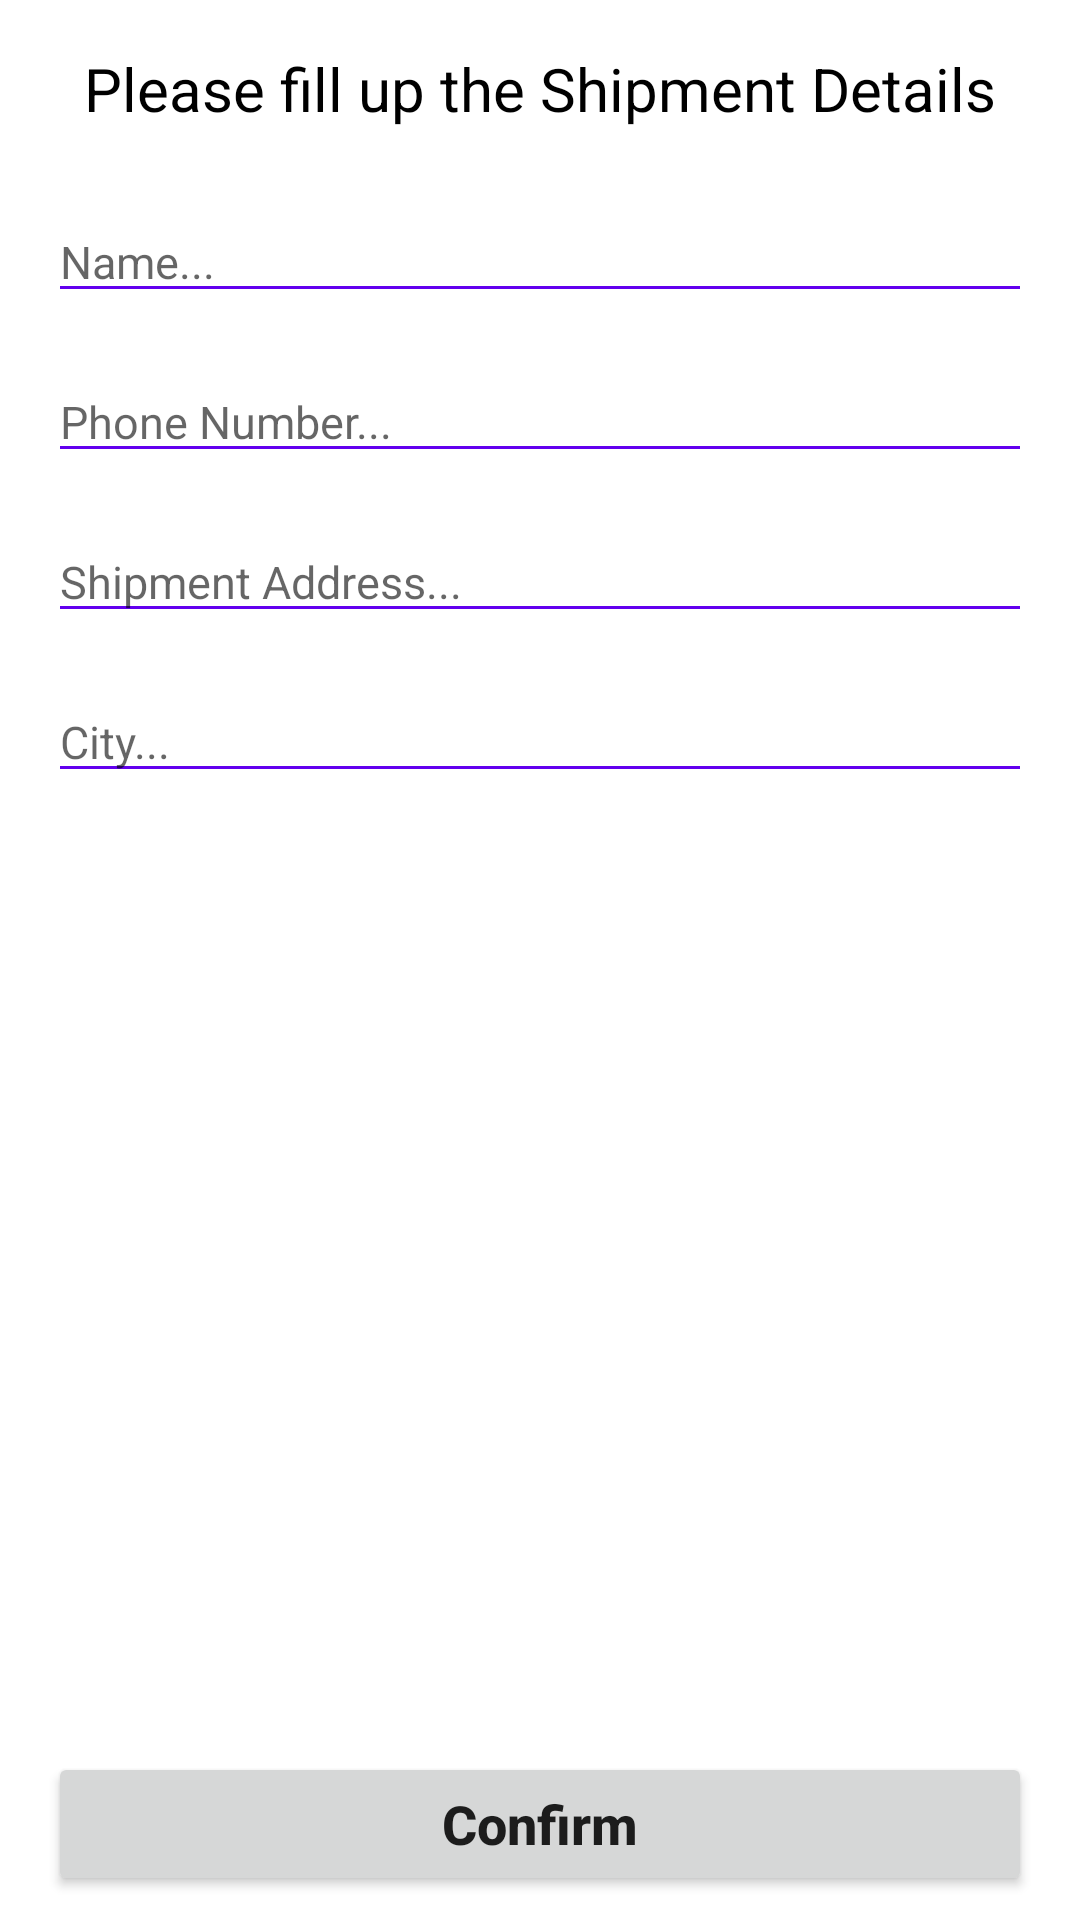

Produce the Android XML layout that renders to this screen, including the resource entries it uses.
<!-- AndroidManifest.xml: application theme Theme.Rigbys -->
<!-- res/layout/activity_cart_confirm.xml -->
<?xml version="1.0" encoding="utf-8"?>
<androidx.constraintlayout.widget.ConstraintLayout xmlns:android="http://schemas.android.com/apk/res/android"
    xmlns:app="http://schemas.android.com/apk/res-auto"
    xmlns:tools="http://schemas.android.com/tools"
    android:layout_width="match_parent"
    android:layout_height="match_parent"
    tools:context=".Buyer.CartConfirmActivity">

    <TextView
        android:id="@+id/cart_confirm_title"
        android:layout_width="wrap_content"
        android:layout_height="wrap_content"
        android:layout_marginTop="16dp"
        android:text="Please fill up the Shipment Details"
        android:textColor="@color/black"
        android:textSize="20sp"
        app:layout_constraintEnd_toEndOf="parent"
        app:layout_constraintStart_toStartOf="parent"
        app:layout_constraintTop_toTopOf="parent" />

    <EditText
        android:id="@+id/cart_confirm_name"
        android:layout_width="0dp"
        android:layout_height="wrap_content"
        android:layout_marginStart="16dp"
        android:layout_marginTop="24dp"
        android:layout_marginEnd="16dp"
        android:ems="10"
        android:hint="Name..."
        android:backgroundTint="@color/design_default_color_primary"
        android:inputType="text"
        android:textSize="15sp"
        app:layout_constraintEnd_toEndOf="parent"
        app:layout_constraintStart_toStartOf="parent"
        app:layout_constraintTop_toBottomOf="@+id/cart_confirm_title" />

    <EditText
        android:id="@+id/cart_confirm_phone"
        android:layout_width="0dp"
        android:layout_height="wrap_content"
        android:layout_marginStart="16dp"
        android:layout_marginTop="16dp"
        android:layout_marginEnd="16dp"
        android:ems="10"
        android:hint="Phone Number..."
        android:maxLength="11"
        android:backgroundTint="@color/design_default_color_primary"
        android:inputType="phone"
        android:textSize="15sp"
        app:layout_constraintEnd_toEndOf="parent"
        app:layout_constraintStart_toStartOf="parent"
        app:layout_constraintTop_toBottomOf="@+id/cart_confirm_name" />

    <EditText
        android:id="@+id/cart_confirm_address"
        android:layout_width="0dp"
        android:layout_height="wrap_content"
        android:layout_marginStart="16dp"
        android:layout_marginTop="16dp"
        android:layout_marginEnd="16dp"
        android:ems="10"
        android:hint="Shipment Address..."
        android:backgroundTint="@color/design_default_color_primary"
        android:inputType="textMultiLine"
        android:textSize="15sp"
        app:layout_constraintEnd_toEndOf="parent"
        app:layout_constraintStart_toStartOf="parent"
        app:layout_constraintTop_toBottomOf="@+id/cart_confirm_phone" />

    <EditText
        android:id="@+id/cart_confirm_city"
        android:layout_width="0dp"
        android:layout_height="wrap_content"
        android:layout_marginStart="16dp"
        android:layout_marginTop="16dp"
        android:layout_marginEnd="16dp"
        android:ems="10"
        android:hint="City..."
        android:backgroundTint="@color/design_default_color_primary"
        android:inputType="text"
        android:textSize="15sp"
        app:layout_constraintEnd_toEndOf="parent"
        app:layout_constraintStart_toStartOf="parent"
        app:layout_constraintTop_toBottomOf="@+id/cart_confirm_address" />

    <Button
        android:id="@+id/cart_confirm_confirm_button"
        android:layout_width="0dp"
        android:layout_height="wrap_content"
        android:layout_marginStart="16dp"
        android:layout_marginEnd="16dp"
        android:layout_marginBottom="8dp"
        android:text="Confirm"
        android:textSize="18sp"
        android:textStyle="bold"
        android:textAllCaps="false"
        app:layout_constraintBottom_toBottomOf="parent"
        app:layout_constraintEnd_toEndOf="parent"
        app:layout_constraintStart_toStartOf="parent" />
</androidx.constraintlayout.widget.ConstraintLayout>
<!-- resources referenced by this layout -->
<resources>
  <style name="Theme.Rigbys" parent="Theme.MaterialComponents.DayNight.NoActionBar">
          
          <item name="colorPrimary">@color/purple_500</item>
          <item name="colorPrimaryVariant">@color/purple_700</item>
          <item name="colorOnPrimary">@color/white</item>
          
          <item name="colorSecondary">@color/teal_200</item>
          <item name="colorSecondaryVariant">@color/teal_700</item>
          <item name="colorOnSecondary">@color/black</item>
          
          <item name="android:statusBarColor" tools:targetApi="l">?attr/colorPrimaryVariant</item>
          
      </style>
  <!-- not gathered from this repository: default colours our renderer supplied (Android Studio template values) -->
  <color name="purple_500">#FF6200EE</color>
  <color name="purple_700">#FF3700B3</color>
  <color name="teal_200">#FF03DAC5</color>
  <color name="teal_700">#FF018786</color>
  <color name="black">#FF000000</color>
  <color name="white">#FFFFFFFF</color>
</resources>
